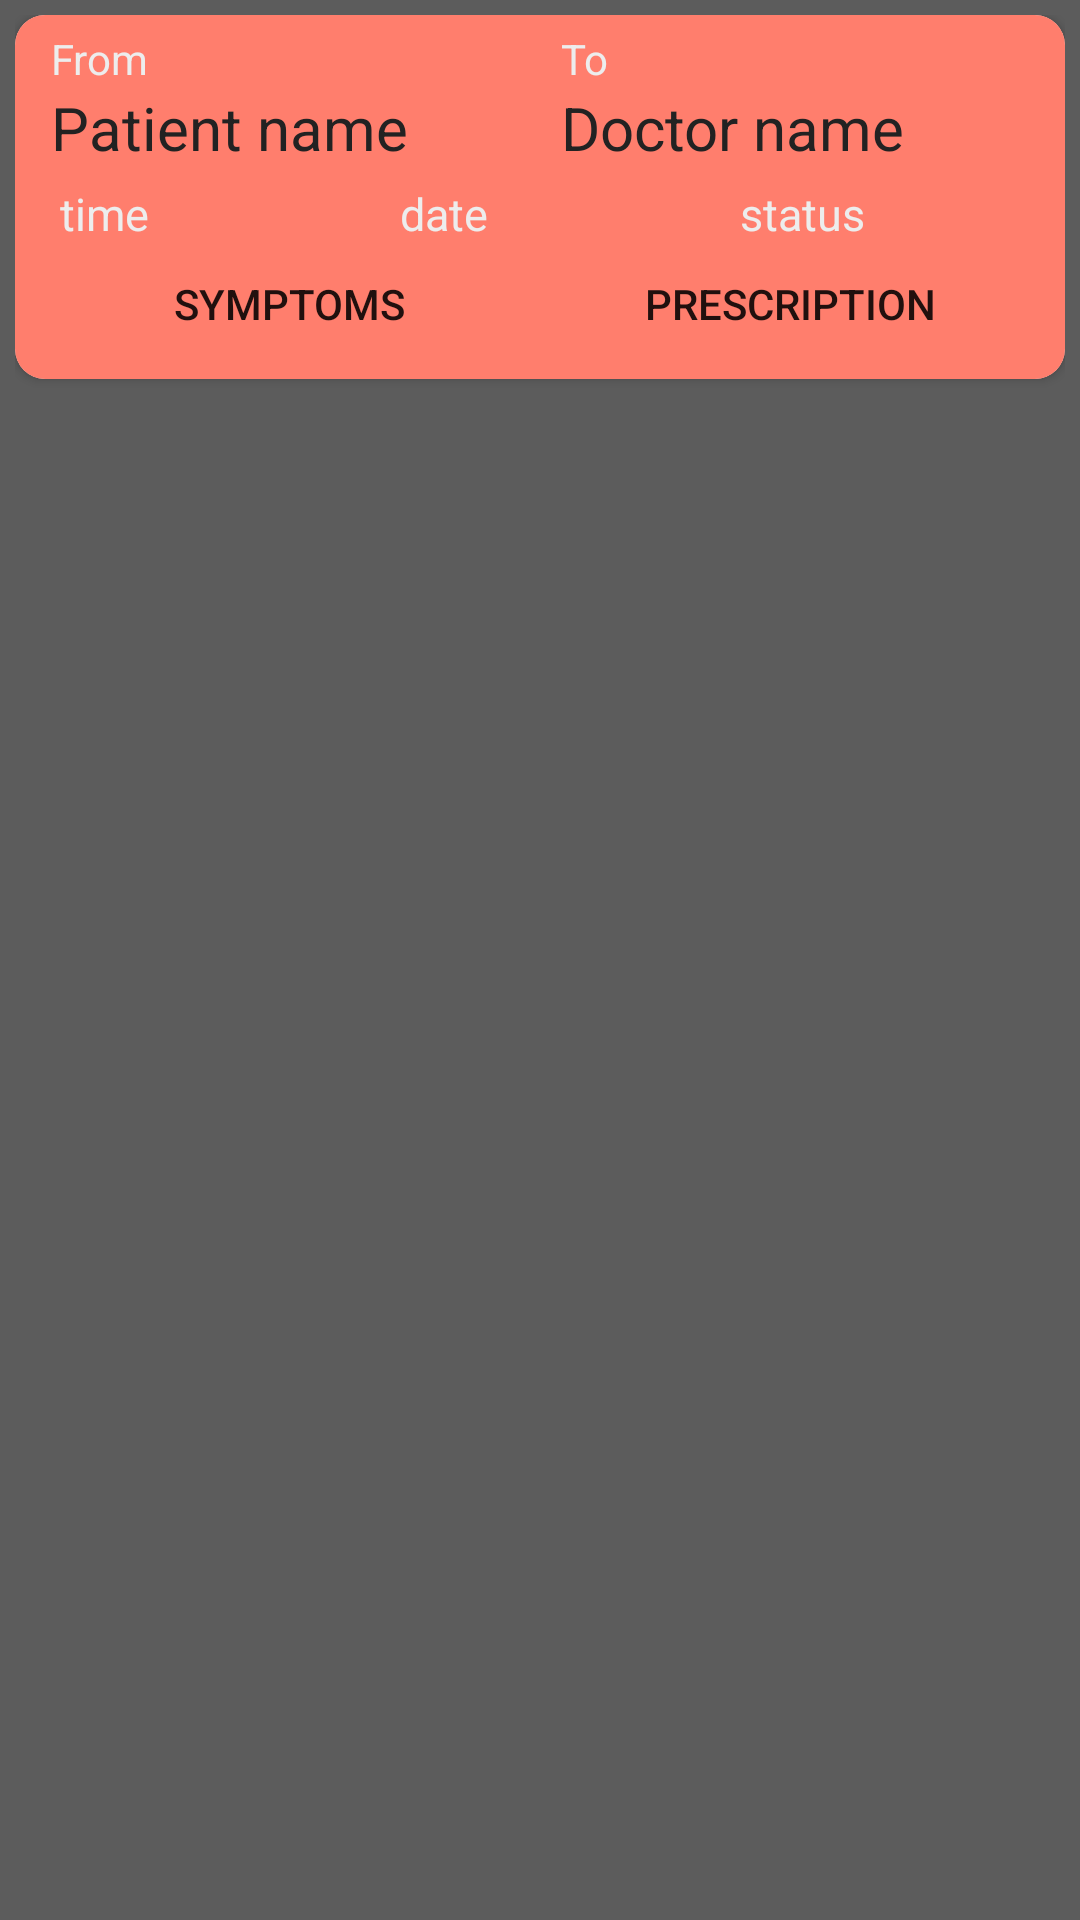

Here is an Android app screen rendered from its layout file. Give the layout XML and the strings, colors and styles it references.
<!-- AndroidManifest.xml: application theme AppTheme -->
<!-- res/layout/single_appointment_folder.xml -->
<?xml version="1.0" encoding="utf-8"?>
<LinearLayout
    xmlns:android="http://schemas.android.com/apk/res/android"
    android:layout_width="match_parent"
    android:background="#5c5c5c"
    xmlns:app="http://schemas.android.com/apk/res-auto"
    android:padding="5dp"
    android:layout_height="wrap_content">

    <androidx.cardview.widget.CardView
        android:layout_width="match_parent"
        android:layout_height="wrap_content"
        app:cardCornerRadius="10dp"
        android:elevation="8dp">

        <RelativeLayout
            android:background="#Ff7e6d"
            android:padding="5dp"
            android:layout_width="match_parent"
            android:layout_height="wrap_content">
            <LinearLayout
                android:layout_width="match_parent"
                android:layout_height="wrap_content"
                android:id="@+id/to_from"
                android:orientation="horizontal">
                <TextView
                    android:layout_width="match_parent"
                    android:layout_height="wrap_content"
                    android:layout_weight="1"
                    android:textColor="#ededed"
                    android:layout_marginHorizontal="7dp"
                    android:text="From"/>
                <TextView
                    android:layout_width="match_parent"
                    android:layout_weight="1"
                    android:textColor="#ededed"
                    android:layout_marginHorizontal="7dp"
                    android:layout_height="wrap_content"
                    android:text="To"/>
            </LinearLayout>
            <LinearLayout
                android:layout_width="match_parent"
                android:layout_below="@+id/to_from"
                android:layout_height="wrap_content"
                android:orientation="horizontal"
                android:id="@+id/names_ll">
                <TextView
                    android:layout_width="match_parent"
                    android:layout_height="wrap_content"
                    android:text="Patient name"
                    android:textColor="#222222"
                    android:paddingBottom="5dp"
                    android:layout_weight="1"
                    android:textSize="20sp"
                    android:paddingHorizontal="7dp"
                    android:id="@+id/sin_row_app_pat_name" />

                <TextView
                    android:layout_width="match_parent"
                    android:layout_height="wrap_content"
                    android:text="Doctor name"
                    android:paddingBottom="5dp"
                    android:layout_weight="1"
                    android:textColor="#222222"
                    android:textSize="20sp"
                    android:paddingHorizontal="7dp"
                    android:id="@+id/sin_row_app_doc_name"/>
            </LinearLayout>
            <LinearLayout
                android:layout_width="match_parent"
                android:layout_height="wrap_content"
                android:id="@+id/date_time_stat_ll"
                android:layout_below="@+id/names_ll"
                android:orientation="horizontal">
                <TextView
                    android:layout_width="match_parent"
                    android:layout_weight="1"
                    android:layout_height="wrap_content"
                    android:text="time"
                    android:textColor="#ededed"
                    android:layout_marginHorizontal="10dp"
                    android:textSize="15sp"
                    android:id="@+id/sin_row_app_time"/>
                <TextView
                    android:layout_width="match_parent"
                    android:layout_height="wrap_content"
                    android:text="date"
                    android:textColor="#ededed"
                    android:layout_weight="1"
                    android:layout_marginHorizontal="10dp"
                    android:textSize="15sp"
                    android:id="@+id/sin_row_app_date"/>
                <TextView
                    android:layout_width="match_parent"
                    android:layout_height="wrap_content"
                    android:text="status"
                    android:textColor="#ededed"
                    android:layout_weight="1"
                    android:layout_marginHorizontal="10dp"
                    android:textSize="15sp"
                    android:id="@+id/sin_row_app_status"/>
            </LinearLayout>
            <LinearLayout
                android:layout_width="match_parent"
                android:layout_height="wrap_content"
                android:orientation="horizontal"
                android:layout_marginTop="5dp"
                android:layout_marginBottom="2dp"
                android:layout_below="@id/date_time_stat_ll"
                android:layout_marginHorizontal="8dp">
                <Button
                    android:layout_marginBottom="3dp"
                    android:layout_width="match_parent"
                    android:layout_height="30dp"
                    android:text="symptoms"
                    android:background="@drawable/button_rad"
                    android:layout_marginRight="5dp"
                    android:layout_weight="1"
                    android:id="@+id/sin_row_app_cause"/>
                <Button
                    android:layout_marginBottom="3dp"
                    android:layout_width="match_parent"
                    android:layout_height="30dp"
                    android:layout_weight="1"
                    android:background="@drawable/button_rad"
                    android:layout_marginLeft="5dp"
                    android:text="Prescription"
                    android:id="@+id/sin_row_app_pres"/>

            </LinearLayout>
        </RelativeLayout>

    </androidx.cardview.widget.CardView>

</LinearLayout>
<!-- resources referenced by this layout -->
<resources>
  <style name="AppTheme" parent="Theme.AppCompat.Light.DarkActionBar">
          
          <item name="colorPrimary">@color/colorPrimary</item>
          <item name="colorPrimaryDark">@color/colorPrimaryDark</item>
          <item name="colorAccent">@color/colorAccent</item>
      </style>
  <color name="colorPrimary">#EF5C4A</color>
  <color name="colorPrimaryDark">#BA3526</color>
  <color name="colorAccent">#4AE850</color>
</resources>
